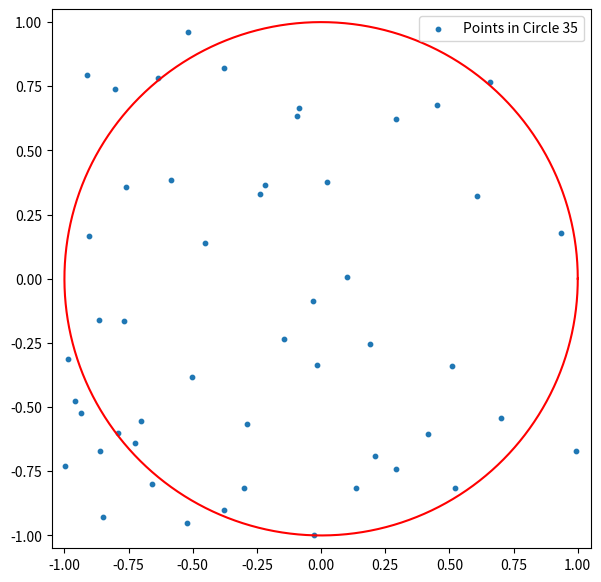

Here is the Python script that generated this plot:
import numpy as np
import matplotlib.pyplot as plt

#the will return the count of points in the circle
def pts_circle(x,y,r):
    count = 0
    for i in range(points):
        if(x[i]**2+y[i]**2 <= r**2):
            count += 1
    return count

#set aspect ratio
plt.figure(figsize=(7,7)) #fig size same as before
ax = plt.gca() #you first need to get the axis handle
ax.set_aspect(1) #sets the height to width ratio to 1. 
#Use help(ax.set_aspect) for more options.

points = 50
mu = -0.2
sig = .5

#create the arrays for holding the points
ptx = np.zeros(points)
pty = np.zeros(points)

#create the random points for the simulation
# for i in range(points):
#     #x,y = np.random.uniform(-1,1,size=None),np.random.uniform(-1,1,size=None)
#     x,y = np.random.normal(mu,sig),np.random.normal(mu,sig) #not used for estimating pi
#     ptx[i] = x
#     pty[i] = y
  
ptx = np.random.uniform(-1,1,size=points)
pty = np.random.uniform(-1,1,size=points)
    
#create the circle data
theta = np.linspace(0, 2*np.pi, 1000)
r = np.sqrt(1)
x1 = r*np.cos(theta)
x2 = r*np.sin(theta)

#find how many points are in the circle
pts_cir = pts_circle(ptx, pty, r)





plt.scatter(ptx, pty,10,label='Points in Circle %.0f'%pts_cir)

plt.xlim(-1.05, 1.05);
plt.ylim(-1.05, 1.05);
plt.plot(x1,x2,'r')
plt.legend(loc='upper right')
#plt.box(False)
#plt.savefig('random_points.png')
plt.show()

pi = pts_cir*4/points

print('pi: %10f' %pi)


